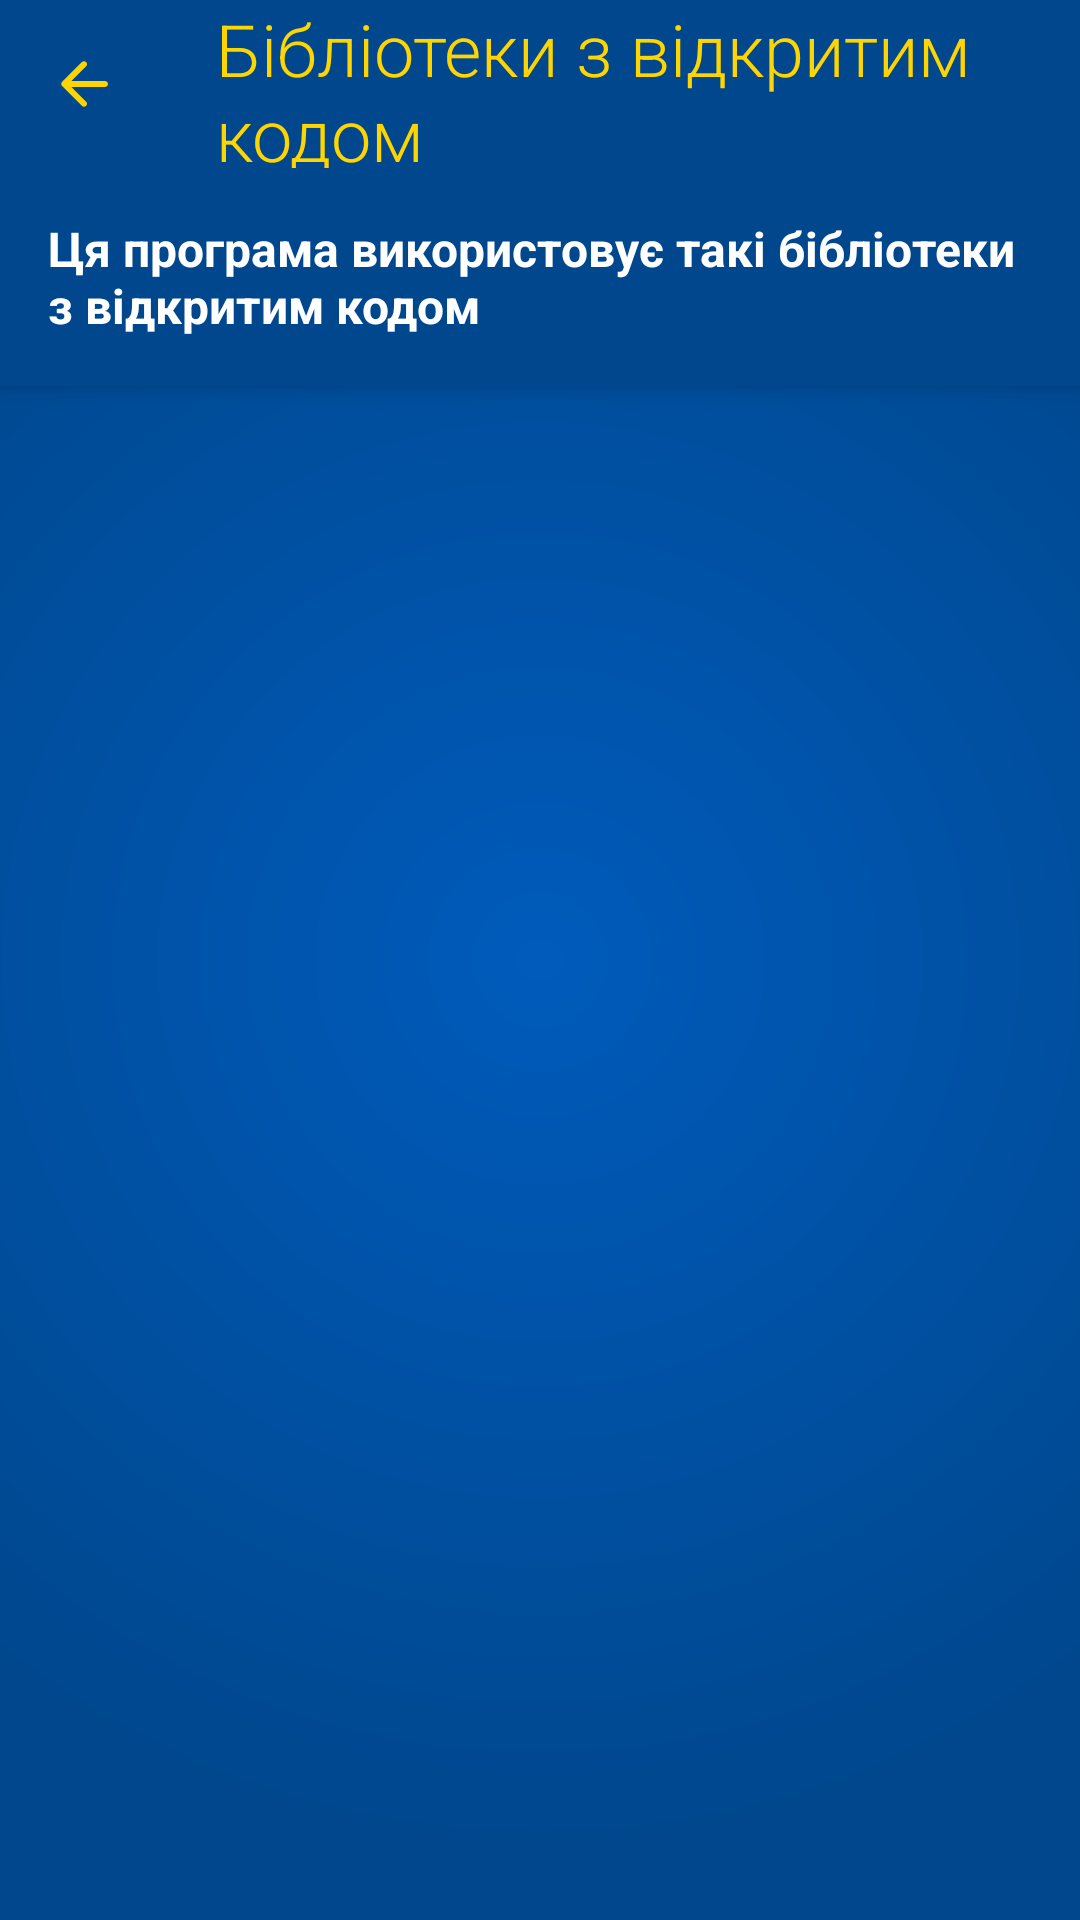

Layout XML and referenced resources for this Android screen:
<!-- AndroidManifest.xml: application theme AppTheme -->
<!-- res/layout/activity_licences.xml -->
<?xml version="1.0" encoding="utf-8"?>
<LinearLayout
		xmlns:android="http://schemas.android.com/apk/res/android"
		android:layout_width="match_parent"
		android:layout_height="match_parent"
		xmlns:app="http://schemas.android.com/apk/res-auto"
		android:orientation="vertical">

	<LinearLayout
			android:id="@+id/toolbar"
			android:layout_width="match_parent"
			android:layout_height="wrap_content"
			android:elevation="@dimen/toolbar_elevation"
			android:background="@color/colorPrimaryDark"
			android:orientation="horizontal">

		<ImageButton
				android:id="@+id/btn_back"
				android:layout_width="wrap_content"
				android:layout_height="wrap_content"
				android:layout_gravity="start"
				android:background="?android:selectableItemBackgroundBorderless"
				android:contentDescription="@null"
				android:padding="@dimen/spacing_normal"
				app:srcCompat="@drawable/ic_arrow_back_yellow"
				android:src="@drawable/ic_arrow_back_yellow"
				/>

		<TextView
				style="@style/Text.SectionLabel"
				android:layout_width="wrap_content"
				android:layout_height="@dimen/toolbar_height"
				android:gravity="center_vertical"
				android:paddingStart="@dimen/spacing_normal"
				android:paddingLeft="@dimen/spacing_normal"
				android:paddingEnd="@dimen/spacing_normal"
				android:paddingRight="@dimen/spacing_normal"
				android:text="@string/open_source_licences"
				/>

	</LinearLayout>

	<TextView
			android:id="@+id/txt_description"
			android:layout_width="match_parent"
			android:layout_height="wrap_content"
			android:padding="@dimen/spacing_normal"
			android:text="@string/licences_description"
			android:textColor="@color/text_primary_light"
			android:elevation="@dimen/toolbar_elevation"
			android:background="@color/colorPrimaryDark"
			android:textSize="@dimen/text_medium"
			android:textStyle="bold"/>

	
			
			
			
			

		<ListView
				android:id="@+id/licence_list"
				android:layout_width="match_parent"
				android:layout_height="match_parent"/>

	

</LinearLayout>
<!-- resources referenced by this layout -->
<resources>
  <color name="colorPrimaryDark">#00478D</color>
  <color name="text_primary_light">#ffffffff</color>
  <dimen name="spacing_normal">16dp</dimen>
  <dimen name="text_medium">16sp</dimen>
  <dimen name="toolbar_elevation">4dp</dimen>
  <dimen name="toolbar_height">56dp</dimen>
  <!-- drawable ic_arrow_back_yellow (drawable) -->
  <vector xmlns:android="http://schemas.android.com/apk/res/android"
  		  android:width="24dp"
  		  android:height="24dp"
  		  android:viewportWidth="24"
  		  android:viewportHeight="24">
  	<path
  			android:fillColor="#ffd500"
  			android:pathData="M19,11H7.83l4.88,-4.88c0.39,-0.39 0.39,-1.03 0,-1.42 -0.39,-0.39 -1.02,-0.39 -1.41,0l-6.59,6.59c-0.39,0.39 -0.39,1.02 0,1.41l6.59,6.59c0.39,0.39 1.02,0.39 1.41,0 0.39,-0.39 0.39,-1.02 0,-1.41L7.83,13H19c0.55,0 1,-0.45 1,-1s-0.45,-1 -1,-1z"/>
  </vector>
  <string name="licences_description">Ця програма використовує такі бібліотеки з відкритим кодом</string>
  <string name="open_source_licences">Бібліотеки з відкритим кодом</string>
  <style name="Text.SectionLabel">
  		<item name="android:textColor">@color/colorAccent</item>
  		<item name="android:fontFamily">sans-serif-light</item>
  		<item name="android:textSize">@dimen/text_xlarge</item>
  	</style>
  <style name="AppTheme" parent="Theme.MaterialComponents.Light">
  		<item name="colorPrimary">@color/colorPrimaryDark</item>
  		<item name="colorPrimaryDark">@color/colorPrimaryDark</item>
  		<item name="colorAccent">@color/colorAccent</item>
  
  		<item name="windowActionBar">false</item>
  		<item name="windowNoTitle">true</item>
  		<item name="android:windowActionBarOverlay">true</item>
  
  		<item name="actionBarInsetStart">@dimen/spacing_huge</item>
  
  		<item name="android:windowBackground">@drawable/gradient_blue</item>
  		
  	</style>
  <color name="colorAccent">#ffd500</color>
  <dimen name="text_xlarge">24sp</dimen>
  <dimen name="spacing_huge">72dp</dimen>
  <!-- drawable gradient_blue (drawable) -->
  <?xml version="1.0" encoding="utf-8"?>
  <shape xmlns:android="http://schemas.android.com/apk/res/android"
  		 android:shape="rectangle">
  
  	<gradient
  			android:type="radial"
  			android:gradientRadius="@dimen/gradient_radius"
  			android:startColor="@color/main_blue"
  			android:endColor="@color/main_blue_dark"
  			/>
  </shape>
  <dimen name="gradient_radius">300dp</dimen>
  <color name="main_blue">#005bbb</color>
  <color name="main_blue_dark">#00478D</color>
</resources>
